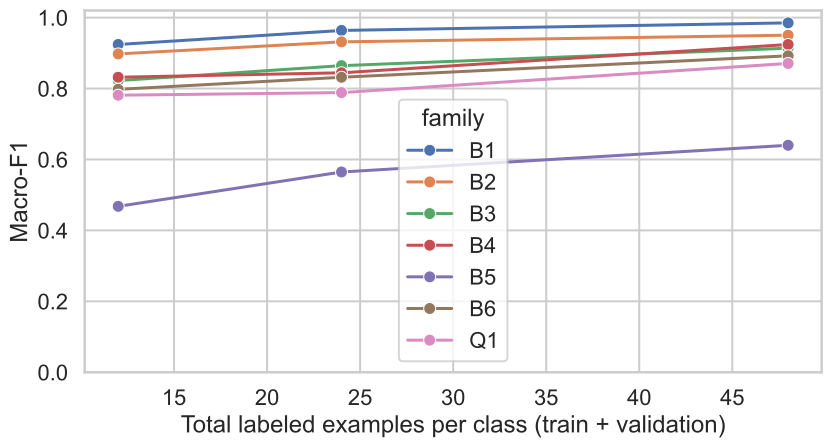

Values plotted in this chart, from the file beside it:
family, budget, macro_f1_mean, macro_f1_std, balanced_accuracy_mean, accuracy_mean, subset_count
B1, 12, 0.9242, 0.0373, 0.9241, 0.9241, 3
B1, 24, 0.9638, 0.03226, 0.9639, 0.9639, 3
B1, 48, 0.9852, 0.006438, 0.9852, 0.9852, 3
B2, 12, 0.8976, 0.02067, 0.8981, 0.8981, 3
B2, 24, 0.9316, 0.01809, 0.9315, 0.9315, 3
B2, 48, 0.9504, 0.01774, 0.95, 0.95, 3
B3, 12, 0.8224, 0.008421, 0.8241, 0.8241, 3
B3, 24, 0.8646, 0.03072, 0.8648, 0.8648, 3
B3, 48, 0.9138, 0.02937, 0.9139, 0.9139, 3
B4, 12, 0.8319, 0.007504, 0.8315, 0.8315, 3
B4, 24, 0.8444, 0.02315, 0.8417, 0.8417, 3
B4, 48, 0.9242, 0.01374, 0.9241, 0.9241, 3
B5, 12, 0.4679, 0.02953, 0.4685, 0.4685, 3
B5, 24, 0.5648, 0.04934, 0.567, 0.567, 3
B5, 48, 0.6401, 0.01421, 0.6466, 0.6466, 3
B6, 12, 0.7978, 0.01134, 0.7994, 0.7994, 3
B6, 24, 0.8318, 0.01123, 0.8315, 0.8315, 3
B6, 48, 0.8923, 0.002668, 0.892, 0.892, 3
Q1, 12, 0.7812, 0.01849, 0.7846, 0.7846, 3
Q1, 24, 0.7886, 0.01974, 0.7917, 0.7917, 3
Q1, 48, 0.8708, 0.02811, 0.8716, 0.8716, 3
